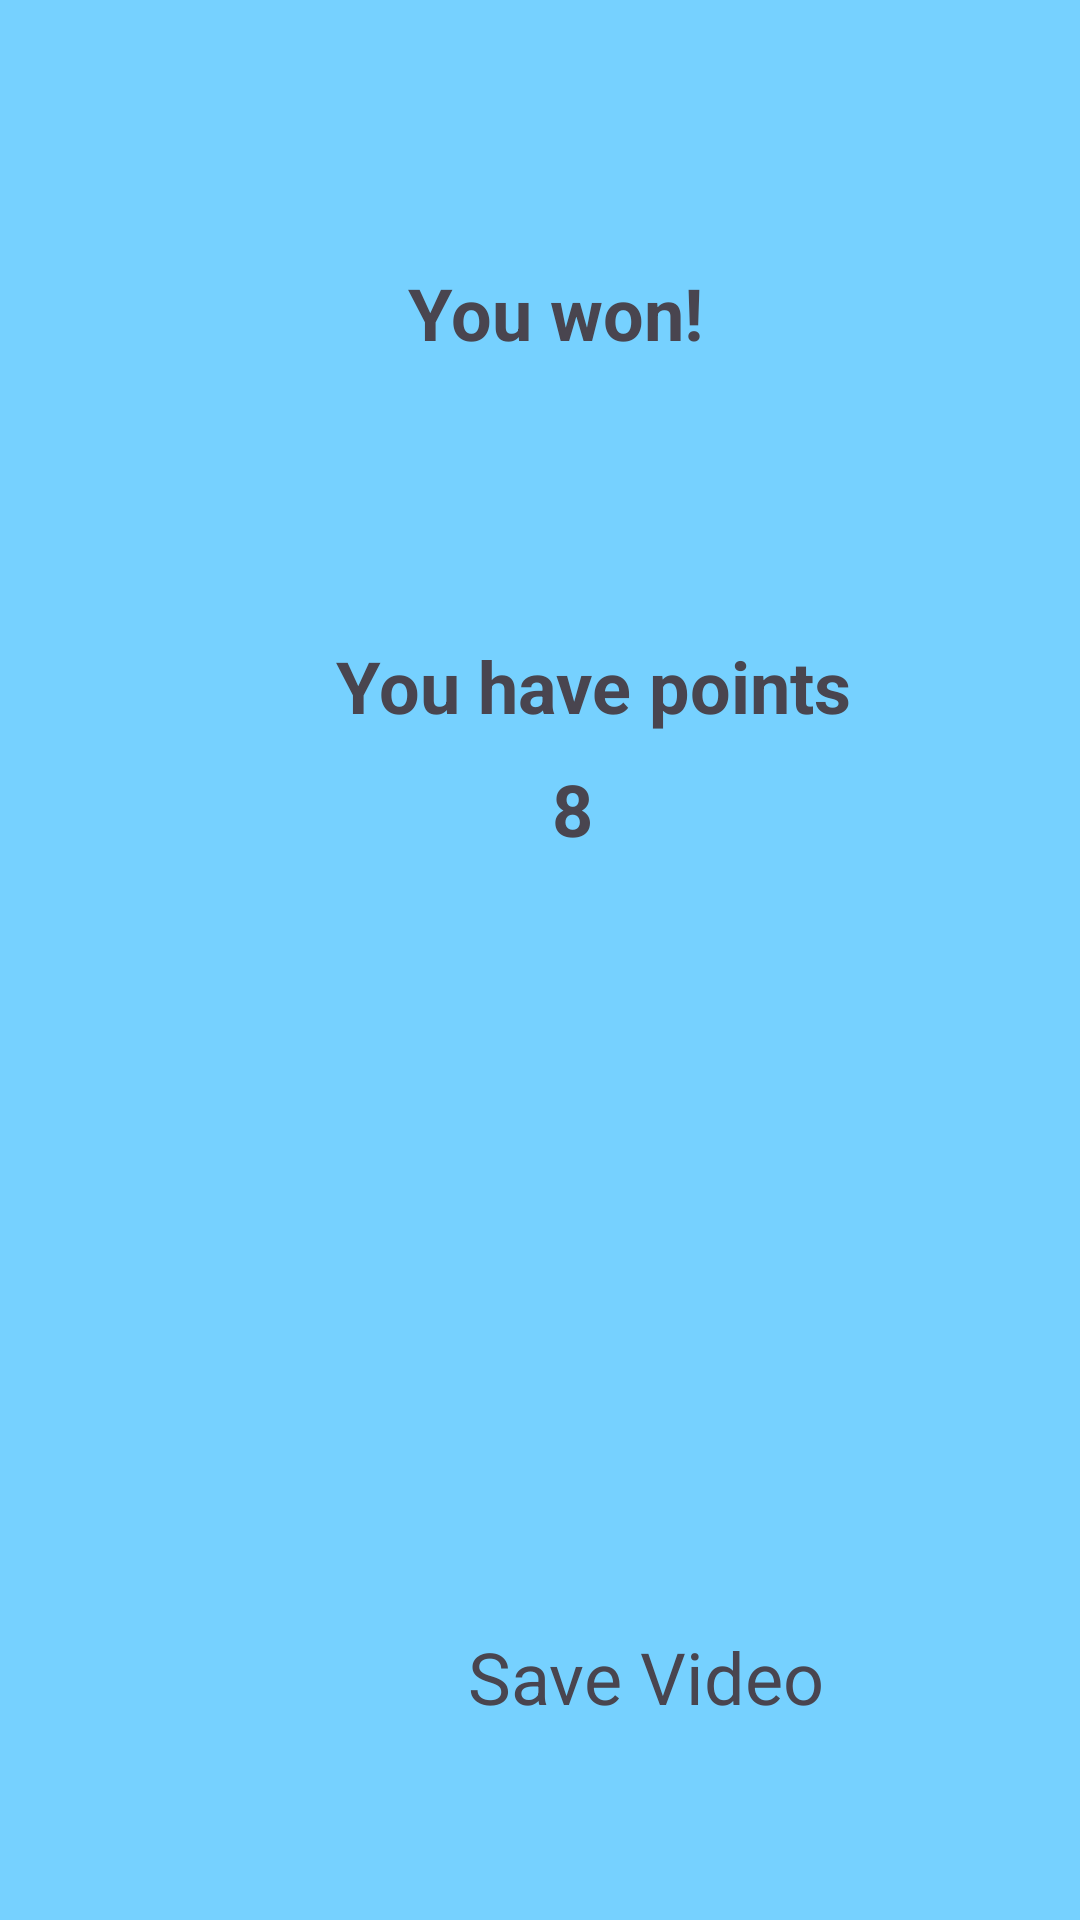

Android layout source for this screen:
<!-- AndroidManifest.xml: application theme Theme.OurUpcycleitApp -->
<!-- res/layout/activity_congratule.xml -->
<?xml version="1.0" encoding="utf-8"?>
<androidx.constraintlayout.widget.ConstraintLayout xmlns:android="http://schemas.android.com/apk/res/android"
    xmlns:app="http://schemas.android.com/apk/res-auto"
    xmlns:tools="http://schemas.android.com/tools"
    android:id="@+id/main"
    android:layout_width="match_parent"
    android:layout_height="match_parent"
    tools:context=".Congratule"
    android:background="@android:color/system_accent1_200"


    >

    <TextView
        android:id="@+id/textView10"
        android:layout_width="wrap_content"
        android:layout_height="wrap_content"
        android:layout_marginStart="136dp"
        android:layout_marginTop="88dp"
        android:text="You won!"
        android:textSize="24sp"
        android:textStyle="bold"
        app:layout_constraintStart_toStartOf="parent"
        app:layout_constraintTop_toTopOf="parent" />

    <TextView
        android:id="@+id/textView11"
        android:layout_width="181dp"
        android:layout_height="33dp"
        android:layout_marginStart="112dp"
        android:layout_marginTop="92dp"
        android:text="You have points "
        android:textSize="24sp"
        android:textStyle="bold"
        app:layout_constraintStart_toStartOf="parent"
        app:layout_constraintTop_toBottomOf="@+id/textView10" />

    <TextView
        android:id="@+id/textView12"
        android:layout_width="wrap_content"
        android:layout_height="wrap_content"
        android:layout_marginStart="184dp"
        android:layout_marginTop="8dp"
        android:text="8"
        android:textSize="24sp"
        android:textStyle="bold"
        app:layout_constraintStart_toStartOf="parent"
        app:layout_constraintTop_toBottomOf="@+id/textView11" />

    <ImageView
        android:id="@+id/imageView12"
        android:layout_width="162dp"
        android:layout_height="208dp"
        android:layout_marginStart="112dp"
        android:layout_marginTop="29dp"
        app:layout_constraintStart_toStartOf="parent"
        app:layout_constraintTop_toBottomOf="@+id/textView12"
        app:srcCompat="@drawable/play" />

    <TextView
        android:id="@+id/tvSave"
        android:layout_width="wrap_content"
        android:layout_height="wrap_content"
        android:layout_marginStart="156dp"
        android:layout_marginTop="20dp"
        android:text="Save Video"
        android:textSize="24sp"
        app:layout_constraintStart_toStartOf="parent"
        app:layout_constraintTop_toBottomOf="@+id/imageView12" />

    <ImageView
        android:id="@+id/tvHomed"
        android:layout_width="48dp"
        android:layout_height="44dp"
        android:layout_marginStart="180dp"
        android:layout_marginTop="150dp"
        app:layout_constraintStart_toStartOf="parent"
        app:layout_constraintTop_toBottomOf="@+id/tvSave"
        app:srcCompat="@drawable/home" />


</androidx.constraintlayout.widget.ConstraintLayout>
<!-- resources referenced by this layout -->
<resources>
  <style name="Theme.OurUpcycleitApp" parent="Base.Theme.OurUpcycleitApp" />
  <style name="Base.Theme.OurUpcycleitApp" parent="Theme.Material3.DayNight.NoActionBar">
          
          
      </style>
</resources>
